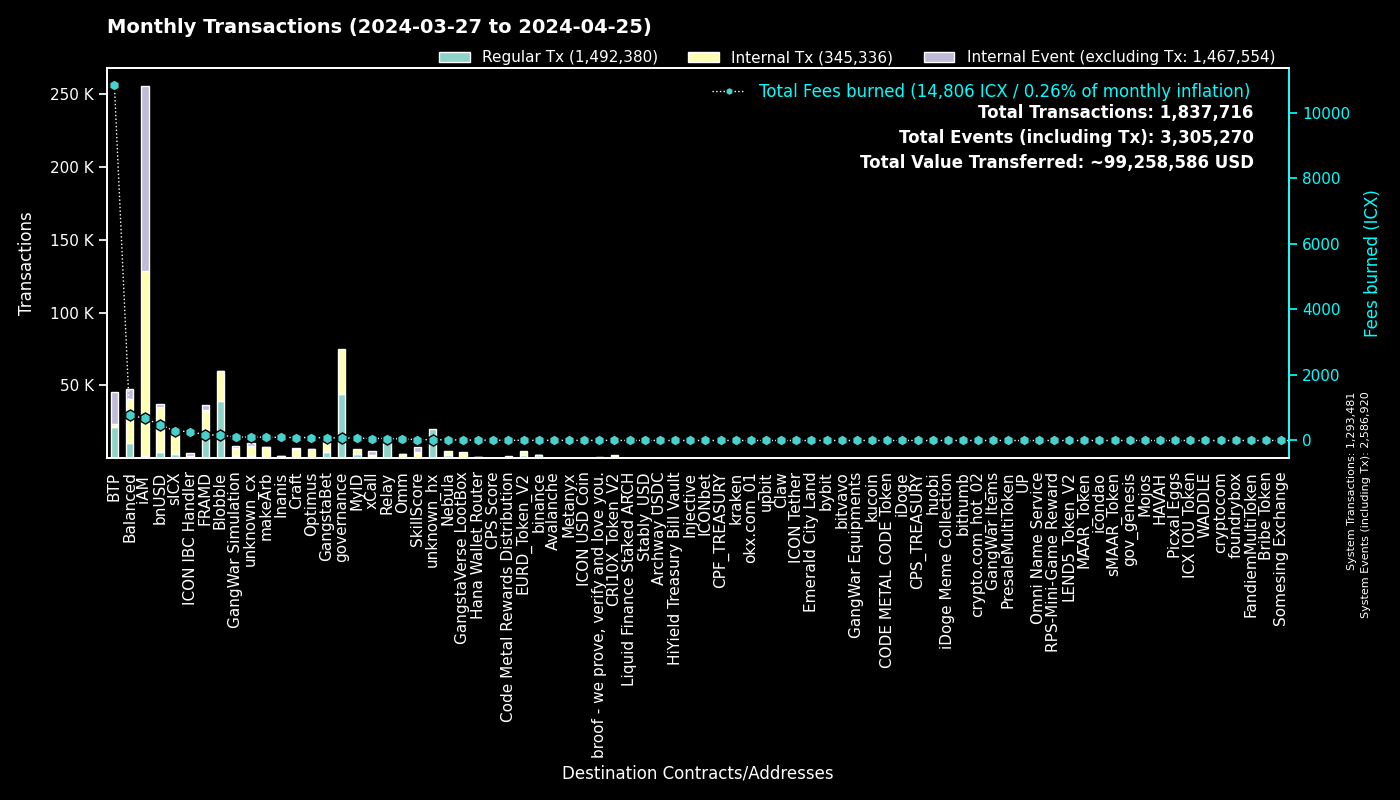

The file beside this chart, header and first rows:
to, Regular Tx, Fees burned, to_def, Internal Tx, Internal Event (excluding Tx), group
0, 1293411, 0.0, System, 70, 1293439, System
cx00000000000000000000000000000000000000…, 44357, 78.24, governance, 30568, 0, governance
cxee7a00755a757e3c519a0616456030e33dc9d4…, 21275, 10807, BTP_2, 0, 21313, BTP
cxf14dea1cff7ceb29a46e6d04533a08f84441e4…, 20299, 85.7, Blobble Stake Token, 20761, 12, Blobble
cxf2ca3b655a782f39227934d37ff3b77f9b1ebc…, 18573, 75.58, Blobble, 0, 0, Blobble
cx2aa9b28a657e3121b75d3d4fe65e569398645d…, 14180, 145.5, FRAMD Token, 16221, 438, FRAMD
cxca5faa5a71d986a2e84dd7e6f5ff791d29901e…, 11253, 55.75, Relay_4, 0, 0, Relay
cx66d4d90f5f113eba575bf793570135f9b10cec…, 5220, 239, balanced_loans, 6894, 4233, Balanced
cx88fd7df7ddff82f7cc735c871dc519838cb235…, 4534, 487.3, bnUSD, 30949, 1953, bnUSD
cxe5c2c460364acc5f8c1d5ca925930043d8d9c9…, 3220, 15.14, GangstaBet Crown, 3326, 0, GangstaBet
cx2609b924e33ef00b648a409245c7ea394c4678…, 2945, 287.2, sICX, 16692, 904, sICX
cx96f98f59f1dc144709fd294d4b906c74f5d709…, 2378, 5.26, EURD_Token_V2, 2378, 0, EURD_Token_V2
cxba62bb61baf8dd8b6a04633fe33806547785a0…, 2009, 62.16, MyID_3, 2004, 0, MyID
hxb568381d35d3e7a6383200e8a0d30310af20b9…, 1798, 2.248, binance_hot, 0, 0, binance
cx5a0af85407c69945eb318d4ac18e9e84218416…, 1770, 106.4, GangWar Simulation, 5157, 1364, GangWar Simulation
cx85954d0dae92b63bf5cba03a59ca4ffe687bad…, 1468, 11.04, NebulaMultiToken, 1779, 0, Nebula
cx14002628a4599380f391f708843044bc93dce2…, 1378, 674.4, iAM Div, 126822, 126912, iAM
cx622bbab73698f37dbef53955fd3decffeb0b0c…, 1330, 272, ICON IBC Handler, 263, 1873, ICON IBC Handler
cx7e7851253fcde669a0b9d9cf55db5146d619ac…, 1150, 2.563, CRI10X_Token_V2, 1150, 0, CRI10X_Token_V2
cx694e8c9f1a05c8c3719f30d46b97697960e428…, 1072, 10.12, MyID_2, 1072, 0, MyID
cxa0af3165c08318e988cb30993b3048335b94af…, 978, 35.7, balanced_dex, 2700, 336, Balanced
cx69bcdf1753472c1444188ec3f5188657e30c83…, 951, 2.706, broof - we prove, verify and love you., 0, 0, broof - we prove, verify and love you.
cxd17316e24ee40f2ef8ed6f3a497311db1b3520…, 815, 13.58, GangstaVerse LootBox, 3737, 0, GangstaVerse LootBox
cxf61cd5a45dc9f91c15aa65831a30a90d59a096…, 730, 94.49, balanced_baln, 5128, 569, Balanced
cx28b2ec885b50c8a93da752f2d0467a67127a70…, 725, 35.05, CROWN, 3726, 183, GangstaBet
cx44250a12074799e26fdeee75648ae47e2cc842…, 672, 152, balanced_governance, 39, 0, Balanced
cxa07f426062a1384bdd762afa6a87d123fbc81c…, 637, 60.81, xCall, 1877, 2226, xCall
cx21e94c08c03daee80c25d8ee3ea22a20786ec2…, 629, 103.7, balanced_router, 6880, 692, Balanced
cx57d7acf8b5114b787ecdd99ca460c2272e4d91…, 588, 8.034, NebulaPlanetToken, 668, 0, Nebula
cxd82fb5d3effecd8c9071a4bba3856ad7222c4b…, 570, 39.27, Balanced Savings, 2008, 54, Balanced
hx68646780e14ee9097085f7280ab137c3633b4b…, 503, 0.6288, kraken_hot, 0, 0, kraken
cxe65f3286902be43e00a5013cb1dc300ec8e51f…, 464, 101.8, makeArb, 6916, 78, makeArb
cxe971c0a92c58db502e4a224efc6ba311eb1c17…, 448, 93.19, Inanis Treasury, 917, 106, Inanis
cx10d59e8103ab44635190bd4139dbfd682fa2d0…, 446, 24.14, balanced_rewards, 869, 672, Balanced
cx2dc662031f3d62bcdba4f63e9bf827767c8475…, 421, 29.64, SkillScore, 3618, 3725, SkillScore
hx85532472e789802a943bd34a8aeb86668bc232…, 399, 0.4988, okx.com_01, 0, 0, okx.com_01
cxaa99a164586883eed0322d62a31946dfa9491f…, 399, 34.07, optimus_rewards, 889, 60, Optimus
cx7ecb16e4c143b95e01d05933c17cb986cfe618…, 329, 60.97, CraftRewards, 2372, 67, Craft
cx28497aef34ec44ad2be9249daddfbe34b54f30…, 324, 4.525, Balanced Bribe, 324, 0, Balanced
cx203d9cd2a669be67177e997b8948ce2c35caff…, 323, 53.32, balanced_dividends, 3430, 55, Balanced
cx59d899fce52cadd1feb5128ff5e6672f03943e…, 322, 2.218, unknown_cx, 0, 130, unknown_cx
hx2f1377f549e31534bcc7d02a1ba23c1a5d289f…, 283, 0.3538, unknown_hx, 0, 0, unknown_hx
cx917f88460d4ebec1fd656d4dbe51131a37d168…, 278, 1.831, unknown_cx, 0, 110, unknown_cx
hxe0b33b682705c553fd8663479f53889cf6ccfc…, 273, 0.3412, unknown_hx, 0, 0, unknown_hx
cx334db6519871cb2bfd154cec0905ced4ea142d…, 269, 0.9762, unknown_cx, 0, 0, unknown_cx
hx6b91c8dea3114de74ecfa85908b875778c2b59…, 261, 0.3262, bybit, 0, 0, bybit
cx2e6d0fc0eca04965d06038c8406093337f085f…, 248, 24.47, Craft, 1859, 97, Craft
hx1b3e781a1c802c238e30e90aa1a6cee94f9bac…, 236, 0.295, unknown_hx, 0, 0, unknown_hx
hxa390d24fdcba68515b492ffc553192802706a1…, 235, 0.2938, bitvavo_hot, 0, 0, bitvavo
cx5df6645bf9e49756470808a61fd5130940c1e0…, 213, 75.98, unknown_cx, 5733, 495, unknown_cx
cx12a58f7ab2cf2b08b426c490a91a9cb03ea051…, 206, 11.06, unknown_cx, 499, 1054, unknown_cx
cx32743b6f4588f5c1b025c5bb732ac623493654…, 206, 0.924, Craft, 196, 0, Craft
cx9c4698411c6d9a780f605685153431dcda0460…, 201, 2.851, Auction, 972, 21, Craft
hxbb984f278abd66ae2155edbd91f8c87ce98411…, 200, 0.25, kucoin, 0, 0, kucoin
cx7b1843b7ef5368a080ccf59c0a9d1bdec474f9…, 198, 10.66, optimus_dividends, 1604, 0, Optimus
hx133323c2e990994816b548a9e7eb080a5eac80…, 197, 0.2462, unknown_hx, 0, 0, unknown_hx
cx43e2eec79eb76293c298f2b17aec06097be606…, 191, 5.843, balanced_staking, 569, 53, Balanced
cx6139a27c15f1653471ffba0b4b88dc15de7e32…, 177, 27.17, gangstabet_token, 2196, 112, GangstaBet
hx0384c56a749aac59612bc2cce65343eb4f12cc…, 170, 0.2125, unknown_hx, 0, 0, unknown_hx
cxb6be11a27f21ad82c7475aa215e3635fafd7f1…, 164, 1.934, gangstabet_game, 755, 0, GangstaBet
... 3,108 more rows
